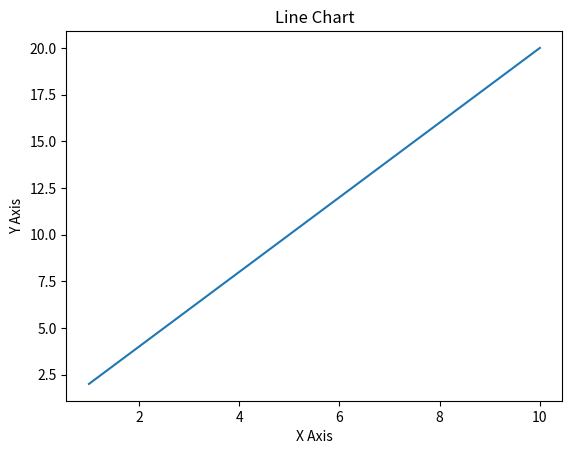
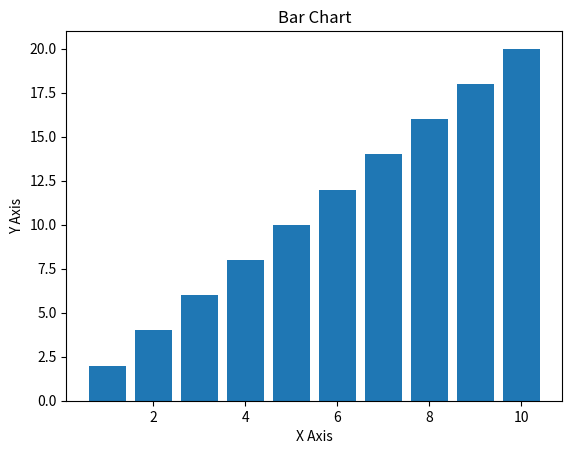
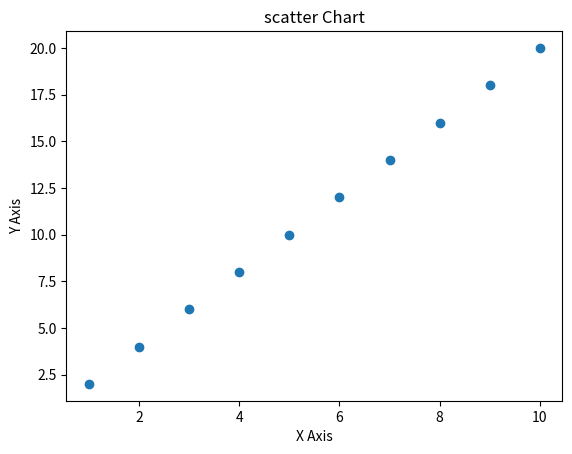
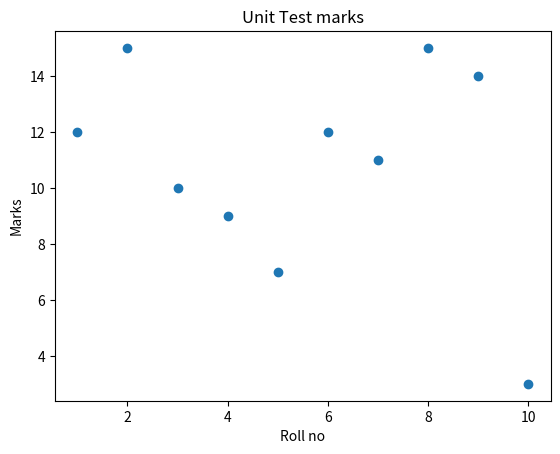
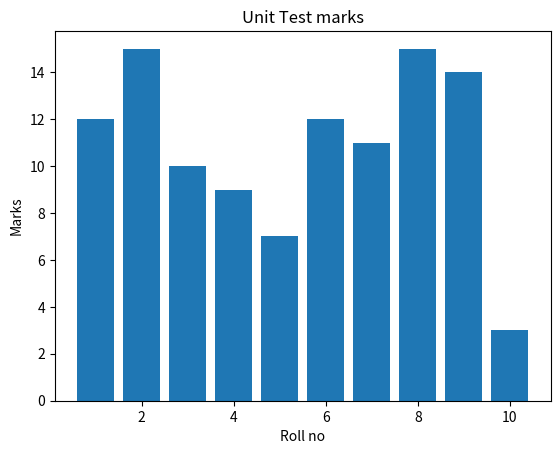
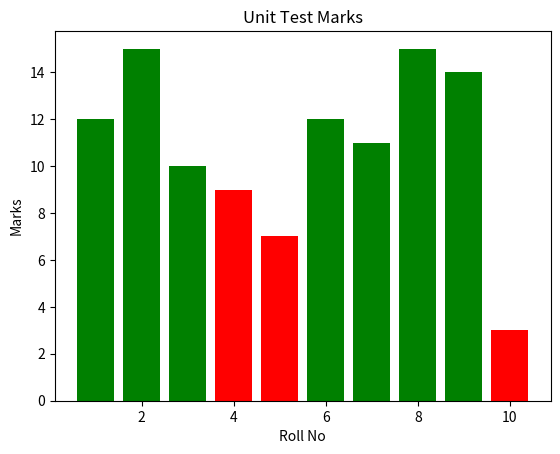

Write Python code to recreate these figures, in order.
#!/usr/bin/env python
# coding: utf-8

# In[1]:


#Exp :- 8


# In[2]:


#Aim:-To perform Operation of Data Visualization


# In[3]:


#Name:krushnali raut
#Roll:49
#sec:C
#subject:DSS
#Date:03-09-2026


# In[4]:


import numpy as np
from matplotlib import pyplot as plt


# In[5]:


x=np.arange(1,11)


# In[6]:


x


# In[7]:


y=2*x


# In[8]:


y


# In[9]:


plt.plot(x,y)
plt.title("Line Chart")
plt.xlabel("X Axis")
plt.ylabel("Y Axis")
plt.show()


# In[10]:


plt.bar(x,y)
plt.title("Bar Chart")
plt.xlabel("X Axis")
plt.ylabel("Y Axis")
plt.show()


# In[11]:


plt.scatter(x,y)
plt.title("scatter Chart")
plt.xlabel("X Axis")
plt.ylabel("Y Axis")
plt.show()


# In[12]:


1 - 12
2-15
3-10
4-9
5-7
6-12
7-11
8-15
9-14
10-3


# In[13]:


R=(1,2,3,4,5,6,7,8,9,10)
M=(12,15,10,9,7,12,11,15,14,3)
plt.scatter(R,M)
plt.title("Unit Test marks")
plt.xlabel("Roll no")
plt.ylabel("Marks")
plt.show()


# In[14]:


R=(1,2,3,4,5,6,7,8,9,10)
M=(12,15,10,9,7,12,11,15,14,3)
plt.bar(R,M)
plt.title("Unit Test marks")
plt.xlabel("Roll no")
plt.ylabel("Marks")
plt.show()


# In[15]:


R = (1,2,3,4,5,6,7,8,9,10)
M = (12,15,10,9,7,12,11,15,14,3)

# Below 10 → Red, 10 or above → Green
colors = ['red' if marks < 10 else 'green' for marks in M]

plt.bar(R, M, color=colors)

plt.title("Unit Test Marks")
plt.xlabel("Roll No")
plt.ylabel("Marks")
plt.show()


# In[ ]:





# In[ ]:
